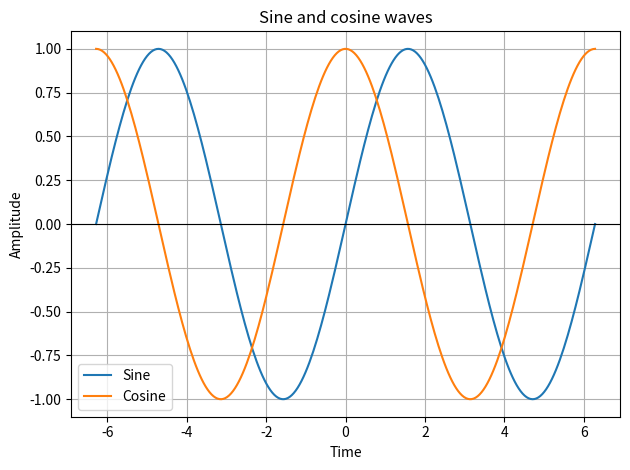

Reproduce this figure in Python.
"""Plot sine and cosine waves.

Usage:
    uv run python app.py [--output sine_vs_cosine.png]
"""

import argparse
from pathlib import Path

import matplotlib.pyplot as plt
import numpy as np


def create_plot() -> plt.Figure:
    """Create and return a labeled sine and cosine figure."""
    time = np.linspace(-2 * np.pi, 2 * np.pi, 256, endpoint=True)
    figure, axis = plt.subplots()
    axis.plot(time, np.sin(time), label="Sine")
    axis.plot(time, np.cos(time), label="Cosine")
    axis.set(title="Sine and cosine waves", xlabel="Time", ylabel="Amplitude")
    axis.grid(True, which="both")
    axis.axhline(y=0, color="black", linewidth=0.8)
    axis.legend()
    figure.tight_layout()
    return figure


def main() -> None:
    parser = argparse.ArgumentParser(description="Plot sine and cosine waves.")
    parser.add_argument("--output", type=Path, help="Optional image output path")
    args = parser.parse_args()

    figure = create_plot()
    if args.output:
        figure.savefig(args.output, dpi=150)
        print(f"Saved plot to {args.output}")
    else:
        plt.show()


if __name__ == "__main__":
    main()
